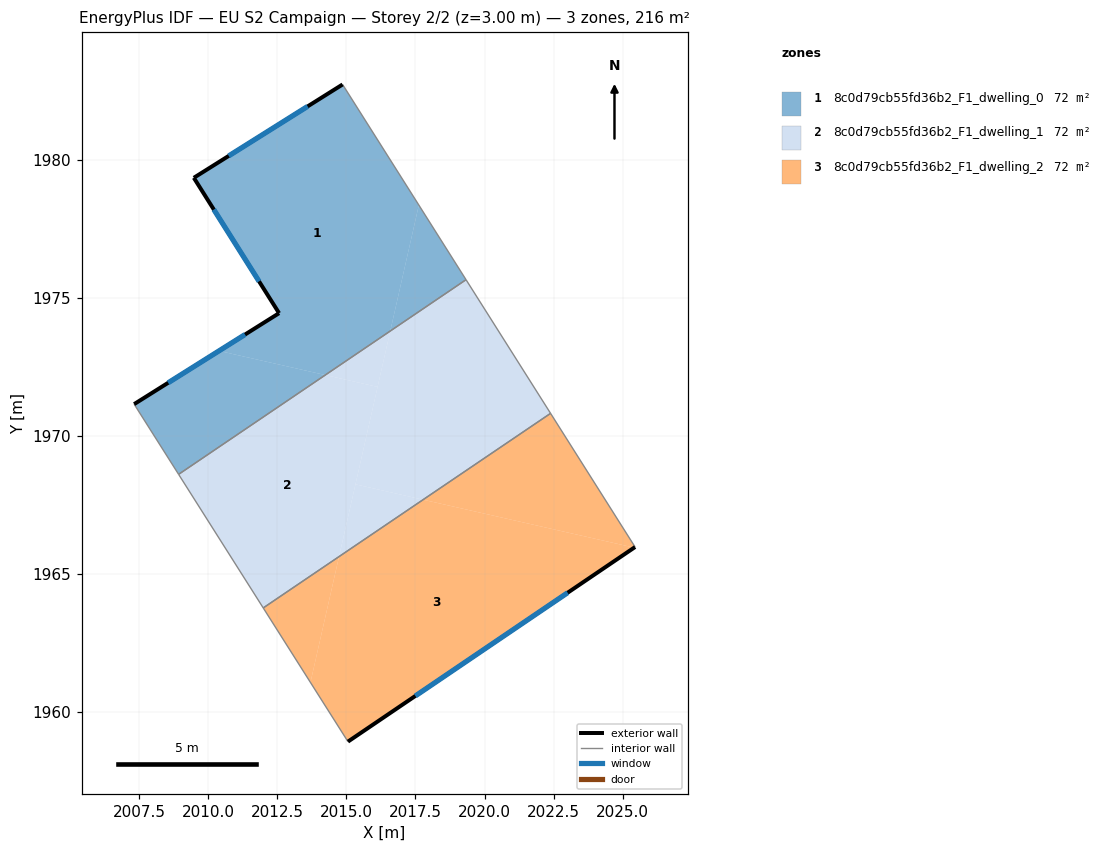
=== STOREY PLAN SPEC (per zone: floor XY polygon, exterior-wall plan segments, windows/doors) ===
zone 1: 8c0d79cb55fd36b2_F1_dwelling_0  (72.0 m²)
  floor: (2014.86, 1982.73) (2017.62, 1978.36) (2016.59, 1973.80) (2014.23, 1972.20) (2010.38, 1973.08) (2012.56, 1974.44) (2009.47, 1979.35)
  floor: (2017.62, 1978.36) (2019.33, 1975.66) (2016.59, 1973.80)
  floor: (2014.23, 1972.20) (2008.92, 1968.61) (2007.31, 1971.15) (2010.38, 1973.08)
  exterior wall: (2014.86, 1982.73) – (2009.47, 1979.35)  [6.4 m]
    window: (2013.59, 1981.93) – (2010.74, 1980.14)  [5.4 m²]
  exterior wall: (2012.56, 1974.44) – (2007.31, 1971.15)  [6.2 m]
    window: (2011.33, 1973.67) – (2008.54, 1971.92)  [5.2 m²]
  exterior wall: (2009.47, 1979.35) – (2012.56, 1974.44)  [5.8 m]
    window: (2010.20, 1978.20) – (2011.83, 1975.60)  [4.9 m²]
  interior walls: 3
zone 2: 8c0d79cb55fd36b2_F1_dwelling_1  (72.0 m²)
  floor: (2016.13, 1971.77) (2014.73, 1965.63) (2011.99, 1963.77) (2008.92, 1968.61) (2014.23, 1972.20)
  floor: (2016.59, 1973.80) (2016.13, 1971.77) (2014.23, 1972.20)
  floor: (2019.33, 1975.66) (2022.39, 1970.81) (2017.78, 1967.69) (2015.33, 1968.25) (2016.59, 1973.80)
  floor: (2017.78, 1967.69) (2014.73, 1965.63) (2015.33, 1968.25)
  interior walls: 4
zone 3: 8c0d79cb55fd36b2_F1_dwelling_2  (72.0 m²)
  floor: (2022.39, 1970.81) (2025.45, 1965.97) (2025.42, 1965.95) (2017.78, 1967.69)
  floor: (2025.42, 1965.95) (2015.05, 1958.93) (2013.70, 1961.07) (2014.73, 1965.63) (2017.78, 1967.69)
  floor: (2014.73, 1965.63) (2013.70, 1961.07) (2011.99, 1963.77)
  exterior wall: (2015.05, 1958.93) – (2025.45, 1965.97)  [12.6 m]
    window: (2017.50, 1960.58) – (2023.01, 1964.32)  [10.6 m²]
  interior walls: 3

=== DERIVED (storey summary) ===
Building: EU S2 Campaign
Storey: 2 of 2  (floor level z = 3.00 m)
Storey gross floor area: 215.9 m²
Zones on this storey: 3
  - 8c0d79cb55fd36b2_F1_dwelling_0: floor 72.0 m²; exterior wall 18.4 m (55.1 m²); 3 window(s) 15.5 m²; WWR 28.1%
  - 8c0d79cb55fd36b2_F1_dwelling_1: floor 72.0 m²
  - 8c0d79cb55fd36b2_F1_dwelling_2: floor 72.0 m²; exterior wall 12.6 m (37.7 m²); 1 window(s) 10.6 m²; WWR 28.1%
Zone adjacency (shared interzone walls):
  - 8c0d79cb55fd36b2_F1_dwelling_0 ↔ 8c0d79cb55fd36b2_F1_dwelling_1
  - 8c0d79cb55fd36b2_F1_dwelling_1 ↔ 8c0d79cb55fd36b2_F1_dwelling_2